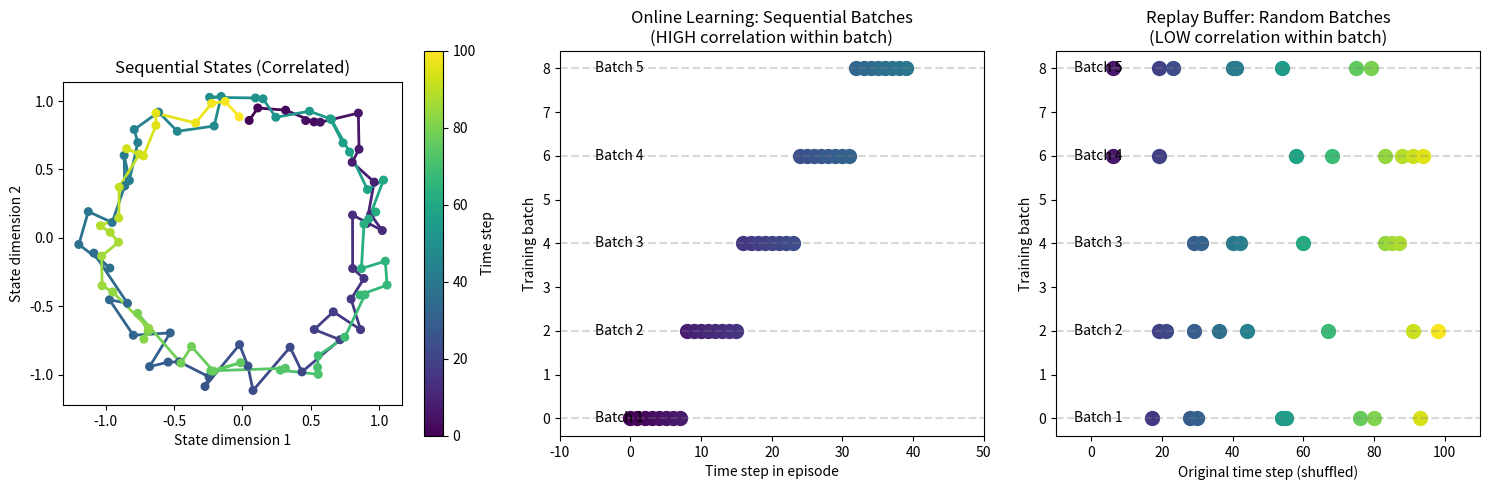
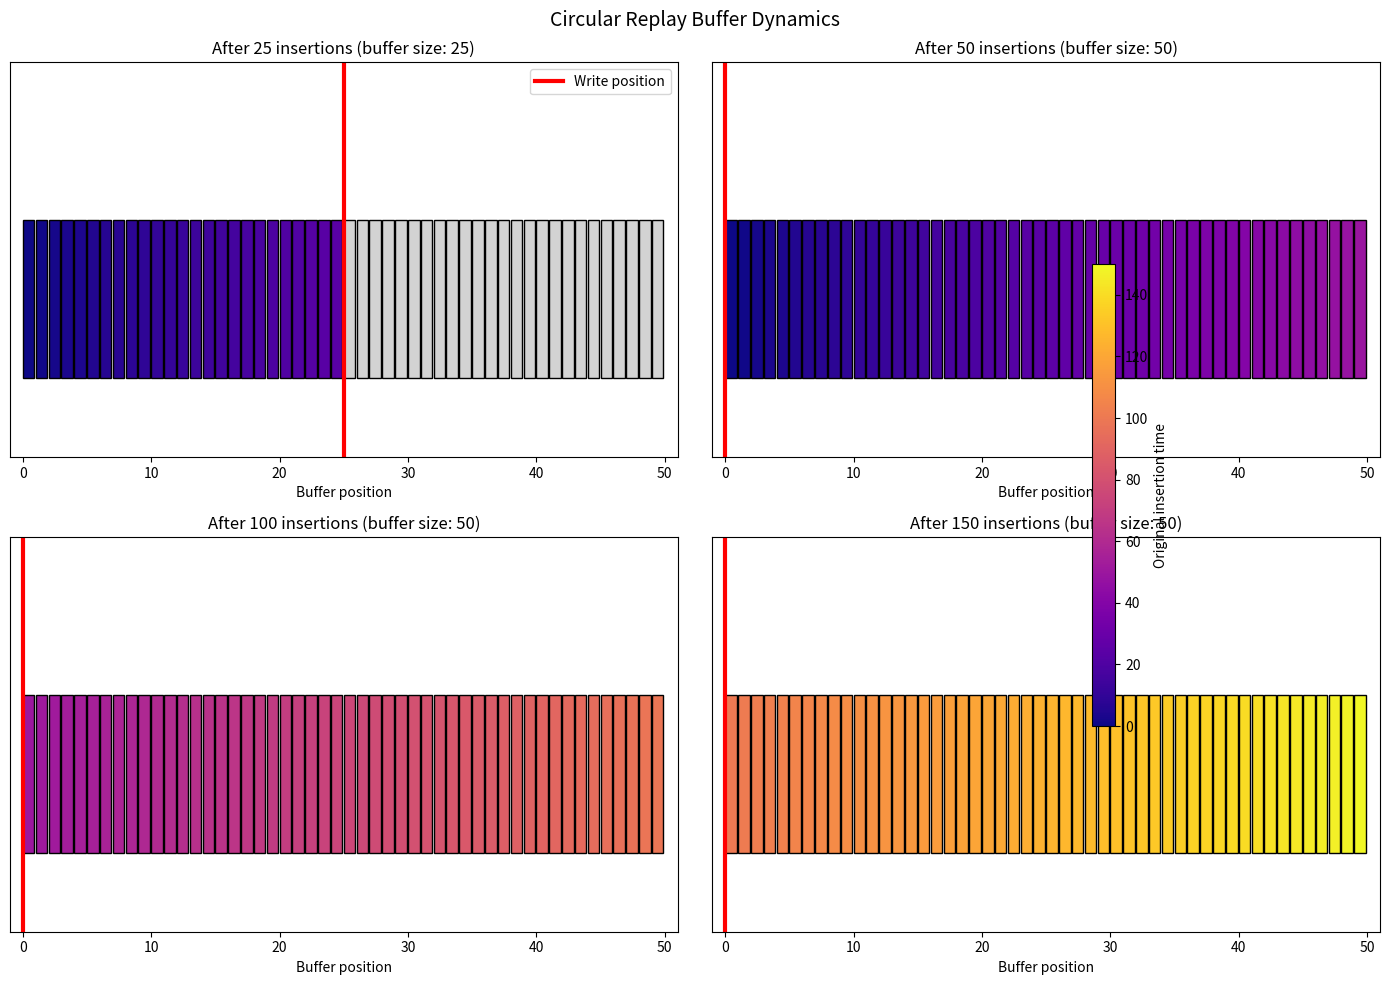
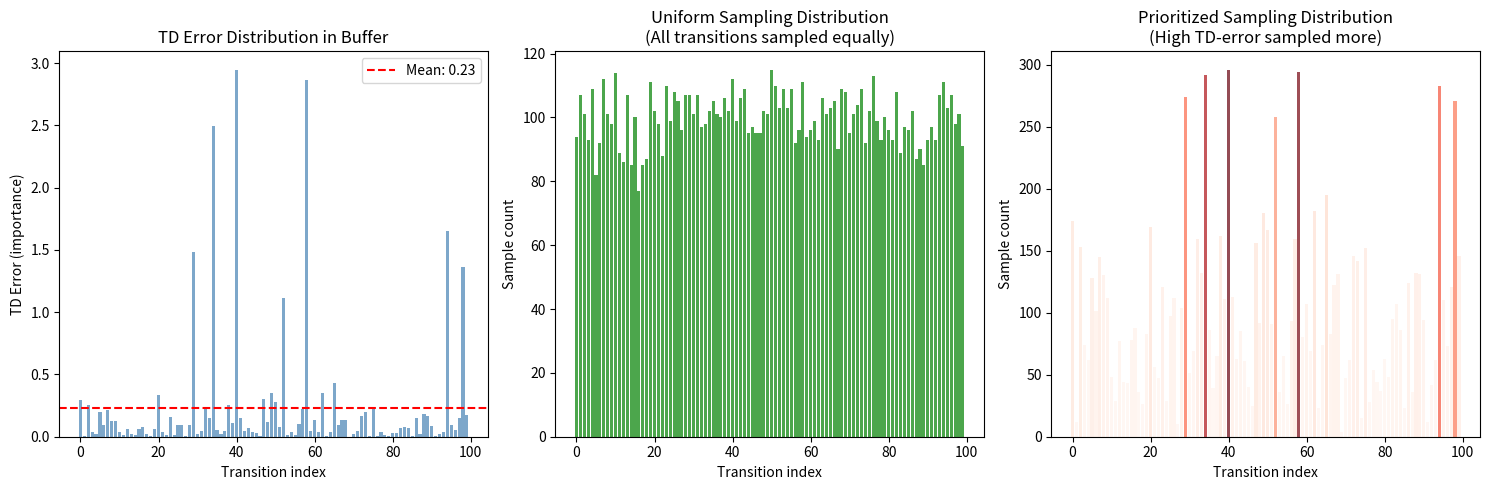
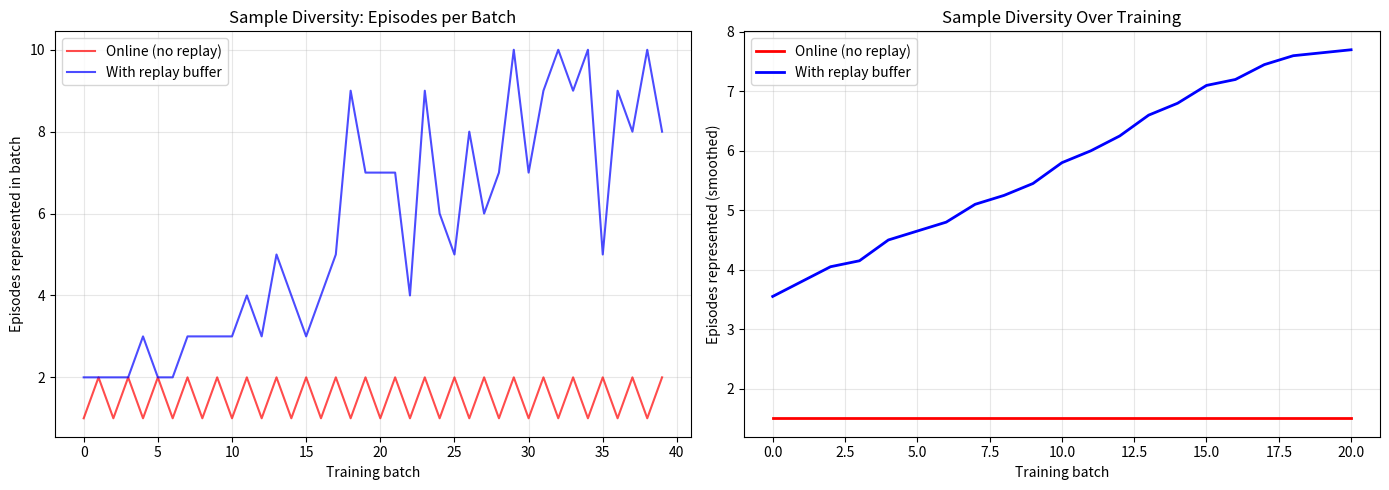

These charts were generated, in order, by the following Python code:
"""
Demo 06: Experience Replay - Breaking Temporal Correlations
============================================================

This demo visualizes and explains the experience replay buffer,
one of the two key innovations that made DQN stable.

Key Concepts:
- Why naive online learning fails with neural networks
- How replay buffer breaks temporal correlations
- Uniform vs. prioritized sampling
- Buffer dynamics and sample diversity

The Problem:
- Neural networks expect i.i.d. (independent, identically distributed) data
- Sequential RL data is highly correlated (adjacent states are similar)
- Training on correlated data leads to catastrophic forgetting
- Solution: Store transitions and sample randomly

Historical Context:
- Experience replay was introduced by Lin (1992)
- DQN (2015) showed it was crucial for stable deep RL
- Prioritized Experience Replay (2016) improved efficiency
- Now standard in all off-policy deep RL algorithms

Reference: Mnih et al., "Human-level control through deep RL" (2015)
"""

import numpy as np
import matplotlib.pyplot as plt
from matplotlib.patches import Rectangle, FancyArrowPatch
from collections import deque, namedtuple
import matplotlib.animation as animation
from matplotlib.gridspec import GridSpec

np.random.seed(42)

# ============================================================================
# Replay Buffer Implementations
# ============================================================================

Transition = namedtuple(
    "Transition", ("state", "action", "reward", "next_state", "done")
)


class UniformReplayBuffer:
    """
    Standard uniform replay buffer as used in DQN.

    - Fixed capacity (circular buffer)
    - Uniform random sampling
    - O(1) insert, O(1) sample
    """

    def __init__(self, capacity):
        self.capacity = capacity
        self.buffer = []
        self.position = 0

        # Statistics
        self.insert_count = 0
        self.sample_count = 0

    def push(self, state, action, reward, next_state, done):
        """Store a transition."""
        transition = Transition(state, action, reward, next_state, done)

        if len(self.buffer) < self.capacity:
            self.buffer.append(transition)
        else:
            self.buffer[self.position] = transition

        self.position = (self.position + 1) % self.capacity
        self.insert_count += 1

    def sample(self, batch_size):
        """Sample a random batch."""
        indices = np.random.choice(len(self.buffer), batch_size, replace=False)
        batch = [self.buffer[i] for i in indices]
        self.sample_count += batch_size
        return batch, indices

    def __len__(self):
        return len(self.buffer)


class PrioritizedReplayBuffer:
    """
    Prioritized Experience Replay (PER).

    - Samples transitions with probability proportional to TD error
    - High-error transitions are sampled more often
    - Uses importance sampling to correct for bias
    """

    def __init__(self, capacity, alpha=0.6, beta=0.4, beta_increment=0.001):
        """
        Args:
            capacity: Maximum buffer size
            alpha: Priority exponent (0 = uniform, 1 = full prioritization)
            beta: Importance sampling exponent
            beta_increment: How much to increase beta per sample
        """
        self.capacity = capacity
        self.alpha = alpha
        self.beta = beta
        self.beta_increment = beta_increment

        self.buffer = []
        self.priorities = []
        self.position = 0
        self.max_priority = 1.0

    def push(self, state, action, reward, next_state, done, priority=None):
        """Store a transition with priority."""
        transition = Transition(state, action, reward, next_state, done)

        if priority is None:
            priority = self.max_priority

        if len(self.buffer) < self.capacity:
            self.buffer.append(transition)
            self.priorities.append(priority)
        else:
            self.buffer[self.position] = transition
            self.priorities[self.position] = priority

        self.position = (self.position + 1) % self.capacity

    def sample(self, batch_size):
        """Sample based on priorities."""
        priorities = np.array(self.priorities)
        probs = priorities**self.alpha
        probs = probs / probs.sum()

        indices = np.random.choice(len(self.buffer), batch_size, p=probs, replace=False)
        batch = [self.buffer[i] for i in indices]

        # Importance sampling weights
        weights = (len(self.buffer) * probs[indices]) ** (-self.beta)
        weights = weights / weights.max()

        # Increase beta
        self.beta = min(1.0, self.beta + self.beta_increment)

        return batch, indices, weights

    def update_priorities(self, indices, td_errors):
        """Update priorities based on TD errors."""
        for idx, error in zip(indices, td_errors):
            priority = abs(error) + 1e-6
            self.priorities[idx] = priority
            self.max_priority = max(self.max_priority, priority)

    def __len__(self):
        return len(self.buffer)


# ============================================================================
# Visualization: Why Replay Matters
# ============================================================================


def visualize_temporal_correlation():
    """Show why sequential data is problematic."""

    fig, axes = plt.subplots(1, 3, figsize=(15, 5))

    # 1. Sequential states are correlated
    ax1 = axes[0]

    # Simulate trajectory through state space
    t = np.linspace(0, 4 * np.pi, 100)
    states_x = np.sin(t) + 0.1 * np.random.randn(100)
    states_y = np.cos(t) + 0.1 * np.random.randn(100)

    # Color by time
    colors = plt.cm.viridis(np.linspace(0, 1, len(t)))

    for i in range(len(t) - 1):
        ax1.plot(states_x[i : i + 2], states_y[i : i + 2], c=colors[i], linewidth=2)

    ax1.scatter(states_x, states_y, c=range(len(t)), cmap="viridis", s=30, zorder=5)
    ax1.set_xlabel("State dimension 1")
    ax1.set_ylabel("State dimension 2")
    ax1.set_title("Sequential States (Correlated)")
    ax1.set_aspect("equal")

    # Add colorbar
    sm = plt.cm.ScalarMappable(cmap="viridis", norm=plt.Normalize(0, len(t)))
    sm.set_array([])
    plt.colorbar(sm, ax=ax1, label="Time step")

    # 2. Online training: sequential batches
    ax2 = axes[1]

    batch_size = 8
    n_batches = 5

    for batch_idx in range(n_batches):
        start = batch_idx * batch_size
        end = start + batch_size

        y_offset = batch_idx * 2

        for i in range(start, min(end, len(t))):
            ax2.scatter(i, y_offset, c=[colors[i]], s=100)

        ax2.axhline(y=y_offset, color="gray", linestyle="--", alpha=0.3)
        ax2.text(-5, y_offset, f"Batch {batch_idx + 1}", va="center", fontsize=10)

    ax2.set_xlabel("Time step in episode")
    ax2.set_ylabel("Training batch")
    ax2.set_title(
        "Online Learning: Sequential Batches\n(HIGH correlation within batch)"
    )
    ax2.set_xlim(-10, 50)

    # 3. Replay: random batches
    ax3 = axes[2]

    buffer_size = 100

    for batch_idx in range(n_batches):
        # Random sampling from buffer
        indices = np.random.choice(buffer_size, batch_size, replace=False)
        indices.sort()

        y_offset = batch_idx * 2

        for i, idx in enumerate(indices):
            ax3.scatter(idx, y_offset, c=[colors[idx % len(colors)]], s=100)

        ax3.axhline(y=y_offset, color="gray", linestyle="--", alpha=0.3)
        ax3.text(-5, y_offset, f"Batch {batch_idx + 1}", va="center", fontsize=10)

    ax3.set_xlabel("Original time step (shuffled)")
    ax3.set_ylabel("Training batch")
    ax3.set_title("Replay Buffer: Random Batches\n(LOW correlation within batch)")
    ax3.set_xlim(-10, 110)

    plt.tight_layout()
    plt.savefig("replay_correlation.png", dpi=150, bbox_inches="tight")
    plt.show()
    print("Saved 'replay_correlation.png'")


def visualize_buffer_dynamics():
    """Visualize how the replay buffer fills and overwrites."""

    fig, axes = plt.subplots(2, 2, figsize=(14, 10))

    # Create buffer and simulate filling
    capacity = 50
    buffer = UniformReplayBuffer(capacity)

    # Generate synthetic episode data
    n_steps = 150
    states = np.cumsum(np.random.randn(n_steps, 2) * 0.3, axis=0)
    actions = np.random.randint(0, 4, n_steps)
    rewards = np.random.randn(n_steps) * 0.5

    # Track buffer contents at different stages
    snapshots = []
    snapshot_times = [25, 50, 100, 150]

    for t in range(n_steps):
        buffer.push(
            states[t], actions[t], rewards[t], states[min(t + 1, n_steps - 1)], False
        )

        if t + 1 in snapshot_times:
            # Store current buffer state (just positions for visualization)
            positions = [i for i in range(len(buffer.buffer))]
            original_times = [
                (buffer.insert_count - len(buffer.buffer) + i) % n_steps
                for i in range(len(buffer.buffer))
            ]
            snapshots.append((t + 1, positions, original_times))

    # Plot snapshots
    titles = [
        f"After {t} insertions (buffer size: {min(t, capacity)})"
        for t in snapshot_times
    ]

    for ax, (t, positions, times), title in zip(axes.flat, snapshots, titles):
        colors = plt.cm.plasma(np.array(times) / n_steps)

        # Draw buffer slots
        for i in range(capacity):
            rect = Rectangle(
                (i, 0),
                0.9,
                1,
                facecolor=(
                    "lightgray" if i >= len(positions) else colors[i % len(colors)]
                ),
                edgecolor="black",
            )
            ax.add_patch(rect)

        # Mark write position
        write_pos = t % capacity
        ax.axvline(x=write_pos, color="red", linewidth=3, label="Write position")

        ax.set_xlim(-1, capacity + 1)
        ax.set_ylim(-0.5, 2)
        ax.set_xlabel("Buffer position")
        ax.set_title(title)
        ax.set_yticks([])

        if ax == axes.flat[0]:
            ax.legend(loc="upper right")

    # Add colorbar
    sm = plt.cm.ScalarMappable(cmap="plasma", norm=plt.Normalize(0, n_steps))
    sm.set_array([])
    fig.colorbar(sm, ax=axes, label="Original insertion time", shrink=0.6)

    plt.suptitle("Circular Replay Buffer Dynamics", fontsize=14)
    plt.tight_layout()
    plt.savefig("buffer_dynamics.png", dpi=150, bbox_inches="tight")
    plt.show()
    print("Saved 'buffer_dynamics.png'")


def visualize_prioritized_replay():
    """Compare uniform vs. prioritized replay."""

    fig, axes = plt.subplots(1, 3, figsize=(15, 5))

    # Create buffers
    capacity = 100
    uniform_buffer = UniformReplayBuffer(capacity)
    priority_buffer = PrioritizedReplayBuffer(capacity, alpha=0.6)

    # Fill with transitions of varying importance (simulated TD errors)
    np.random.seed(42)

    # Most transitions are "boring" (low TD error)
    # A few are "important" (high TD error)
    td_errors = np.concatenate(
        [
            np.random.exponential(0.1, 90),  # Mostly small errors
            np.random.exponential(2.0, 10),  # A few large errors
        ]
    )
    np.random.shuffle(td_errors)

    for i in range(capacity):
        state = np.array([i, td_errors[i]])
        uniform_buffer.push(state, 0, td_errors[i], state, False)
        priority_buffer.push(
            state, 0, td_errors[i], state, False, priority=td_errors[i]
        )

    # 1. TD error distribution
    ax1 = axes[0]
    ax1.bar(range(capacity), td_errors, color="steelblue", alpha=0.7)
    ax1.set_xlabel("Transition index")
    ax1.set_ylabel("TD Error (importance)")
    ax1.set_title("TD Error Distribution in Buffer")
    ax1.axhline(
        y=np.mean(td_errors),
        color="red",
        linestyle="--",
        label=f"Mean: {np.mean(td_errors):.2f}",
    )
    ax1.legend()

    # 2. Sampling distribution - Uniform
    ax2 = axes[1]

    n_samples = 10000
    sample_counts_uniform = np.zeros(capacity)

    for _ in range(n_samples // 32):
        _, indices = uniform_buffer.sample(32)
        for idx in indices:
            sample_counts_uniform[idx] += 1

    ax2.bar(range(capacity), sample_counts_uniform, color="green", alpha=0.7)
    ax2.set_xlabel("Transition index")
    ax2.set_ylabel("Sample count")
    ax2.set_title("Uniform Sampling Distribution\n(All transitions sampled equally)")

    # 3. Sampling distribution - Prioritized
    ax3 = axes[2]

    sample_counts_priority = np.zeros(capacity)

    for _ in range(n_samples // 32):
        _, indices, _ = priority_buffer.sample(32)
        for idx in indices:
            sample_counts_priority[idx] += 1

    # Color by TD error
    colors = plt.cm.Reds(td_errors / td_errors.max())
    ax3.bar(range(capacity), sample_counts_priority, color=colors, alpha=0.7)
    ax3.set_xlabel("Transition index")
    ax3.set_ylabel("Sample count")
    ax3.set_title("Prioritized Sampling Distribution\n(High TD-error sampled more)")

    plt.tight_layout()
    plt.savefig("prioritized_replay.png", dpi=150, bbox_inches="tight")
    plt.show()
    print("Saved 'prioritized_replay.png'")


def visualize_sample_diversity():
    """Show how replay increases sample diversity over time."""

    fig, axes = plt.subplots(1, 2, figsize=(14, 5))

    # Simulate training with and without replay
    n_episodes = 20
    steps_per_episode = 50
    batch_size = 32

    # Track which states are seen in each training batch
    # Without replay: sequential states
    online_diversity = []

    for ep in range(n_episodes):
        for t in range(0, steps_per_episode, batch_size):
            # States in this batch all from same time window
            batch_states = list(
                range(
                    ep * steps_per_episode + t, ep * steps_per_episode + t + batch_size
                )
            )
            # Diversity = number of unique episodes represented
            episodes_in_batch = set([s // steps_per_episode for s in batch_states])
            online_diversity.append(len(episodes_in_batch))

    # With replay: random states from buffer
    buffer_size = 1000
    replay_diversity = []
    buffer = list(range(min(100, buffer_size)))  # Start with some data

    for ep in range(n_episodes):
        for t in range(0, steps_per_episode, batch_size):
            # Add new state to buffer
            new_state = ep * steps_per_episode + t
            if len(buffer) < buffer_size:
                buffer.append(new_state)
            else:
                buffer[np.random.randint(buffer_size)] = new_state

            # Sample random batch
            if len(buffer) >= batch_size:
                batch_indices = np.random.choice(len(buffer), batch_size, replace=False)
                batch_states = [buffer[i] for i in batch_indices]
                episodes_in_batch = set([s // steps_per_episode for s in batch_states])
                replay_diversity.append(len(episodes_in_batch))

    # Plot
    ax1 = axes[0]
    ax1.plot(online_diversity, "r-", alpha=0.7, label="Online (no replay)")
    ax1.plot(replay_diversity, "b-", alpha=0.7, label="With replay buffer")
    ax1.set_xlabel("Training batch")
    ax1.set_ylabel("Episodes represented in batch")
    ax1.set_title("Sample Diversity: Episodes per Batch")
    ax1.legend()
    ax1.grid(True, alpha=0.3)

    # Moving average
    ax2 = axes[1]
    window = 20

    if len(online_diversity) >= window:
        online_ma = np.convolve(
            online_diversity, np.ones(window) / window, mode="valid"
        )
        replay_ma = np.convolve(
            replay_diversity, np.ones(window) / window, mode="valid"
        )

        ax2.plot(online_ma, "r-", linewidth=2, label="Online (no replay)")
        ax2.plot(replay_ma, "b-", linewidth=2, label="With replay buffer")

    ax2.set_xlabel("Training batch")
    ax2.set_ylabel("Episodes represented (smoothed)")
    ax2.set_title("Sample Diversity Over Training")
    ax2.legend()
    ax2.grid(True, alpha=0.3)

    plt.tight_layout()
    plt.savefig("sample_diversity.png", dpi=150, bbox_inches="tight")
    plt.show()
    print("Saved 'sample_diversity.png'")


# ============================================================================
# Main
# ============================================================================


def main():
    print("=" * 60)
    print("Demo 06: Experience Replay - Breaking Temporal Correlations")
    print("=" * 60)
    print()

    print("1. Visualizing why temporal correlation is problematic...")
    visualize_temporal_correlation()
    print()

    print("2. Visualizing replay buffer dynamics...")
    visualize_buffer_dynamics()
    print()

    print("3. Comparing uniform vs. prioritized replay...")
    visualize_prioritized_replay()
    print()

    print("4. Showing sample diversity improvement...")
    visualize_sample_diversity()

    print("\n" + "=" * 60)
    print("Key Takeaways:")
    print("=" * 60)
    print("""
1. Sequential RL data is highly correlated (bad for neural networks)
2. Replay buffer stores transitions and samples randomly
3. Random sampling breaks temporal correlations -> i.i.d. batches
4. Enables reusing rare/important experiences multiple times
5. Prioritized replay focuses on high TD-error transitions

Without replay:
- Training is unstable
- Network forgets early experiences
- Poor sample efficiency

With replay:
- Stable training
- Better sample reuse
- Foundation for all off-policy deep RL

Key equations:
- Uniform: P(transition i) = 1/N
- Prioritized: P(i) ∝ |TD_error_i|^α
- Importance weights: w_i = (N * P(i))^(-β)
    """)


if __name__ == "__main__":
    print(__doc__)
    main()
